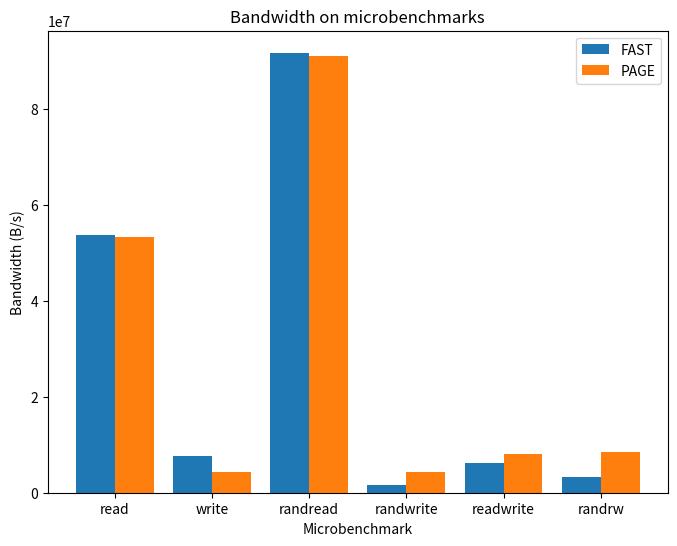

Reproduce this figure in Python. (Note: this script raises an exception after producing the figure.)
import matplotlib.pyplot as plt

totalWidth = 0.8               
labelNums = 2                          
barWidth = totalWidth / labelNums
seriesNums = 6

# fast_latency = [66129, 519376.45, 34652.97, 2699.71, 652552.48, 1222.07]
# page_latency = [66829, 916813.89, 34947.98, 916813.886, 491821.44, 475963.21]
fast_latency = [53803627, 7737409, 91730258, 1511600, 6182155, 3324482]
page_latency = [53313412, 4419443, 91128181, 4419443, 8162271, 8428627]

plt.figure(figsize=(8, 6))  # 设置图形尺寸（可选）


plt.bar([x for x in range(seriesNums)], height=fast_latency, label="FAST", width=barWidth)
plt.bar([x + barWidth for x in range(seriesNums)], height=page_latency, label="PAGE", width=barWidth)

# plt.xticks([x + barWidth / 2 * (labelNums - 1) for x in range(seriesNums)], ["read","write","randread", "randwrite", "readwrite", "randrw"])
# plt.xlabel("Microbenchmark")
# plt.ylabel("Average I/O latency (ns)")
# plt.title("Average I/O latency on microbenchmarks")
# plt.yscale("log")
# plt.legend()
# plt.show()

# plt.xticks([x + barWidth / 2 * (labelNums - 1) for x in range(seriesNums)], ["case", "exchange", "homes", "ikki"])
plt.xticks([x + barWidth / 2 * (labelNums - 1) for x in range(seriesNums)], ["read","write","randread", "randwrite", "readwrite", "randrw"])
plt.xlabel("Microbenchmark")
plt.ylabel("Bandwidth (B/s)")
plt.title("Bandwidth on microbenchmarks")
# plt.yscale("log")
plt.legend()
plt.show()

plt.savefig("./figs/micro-bandwidth.pdf")